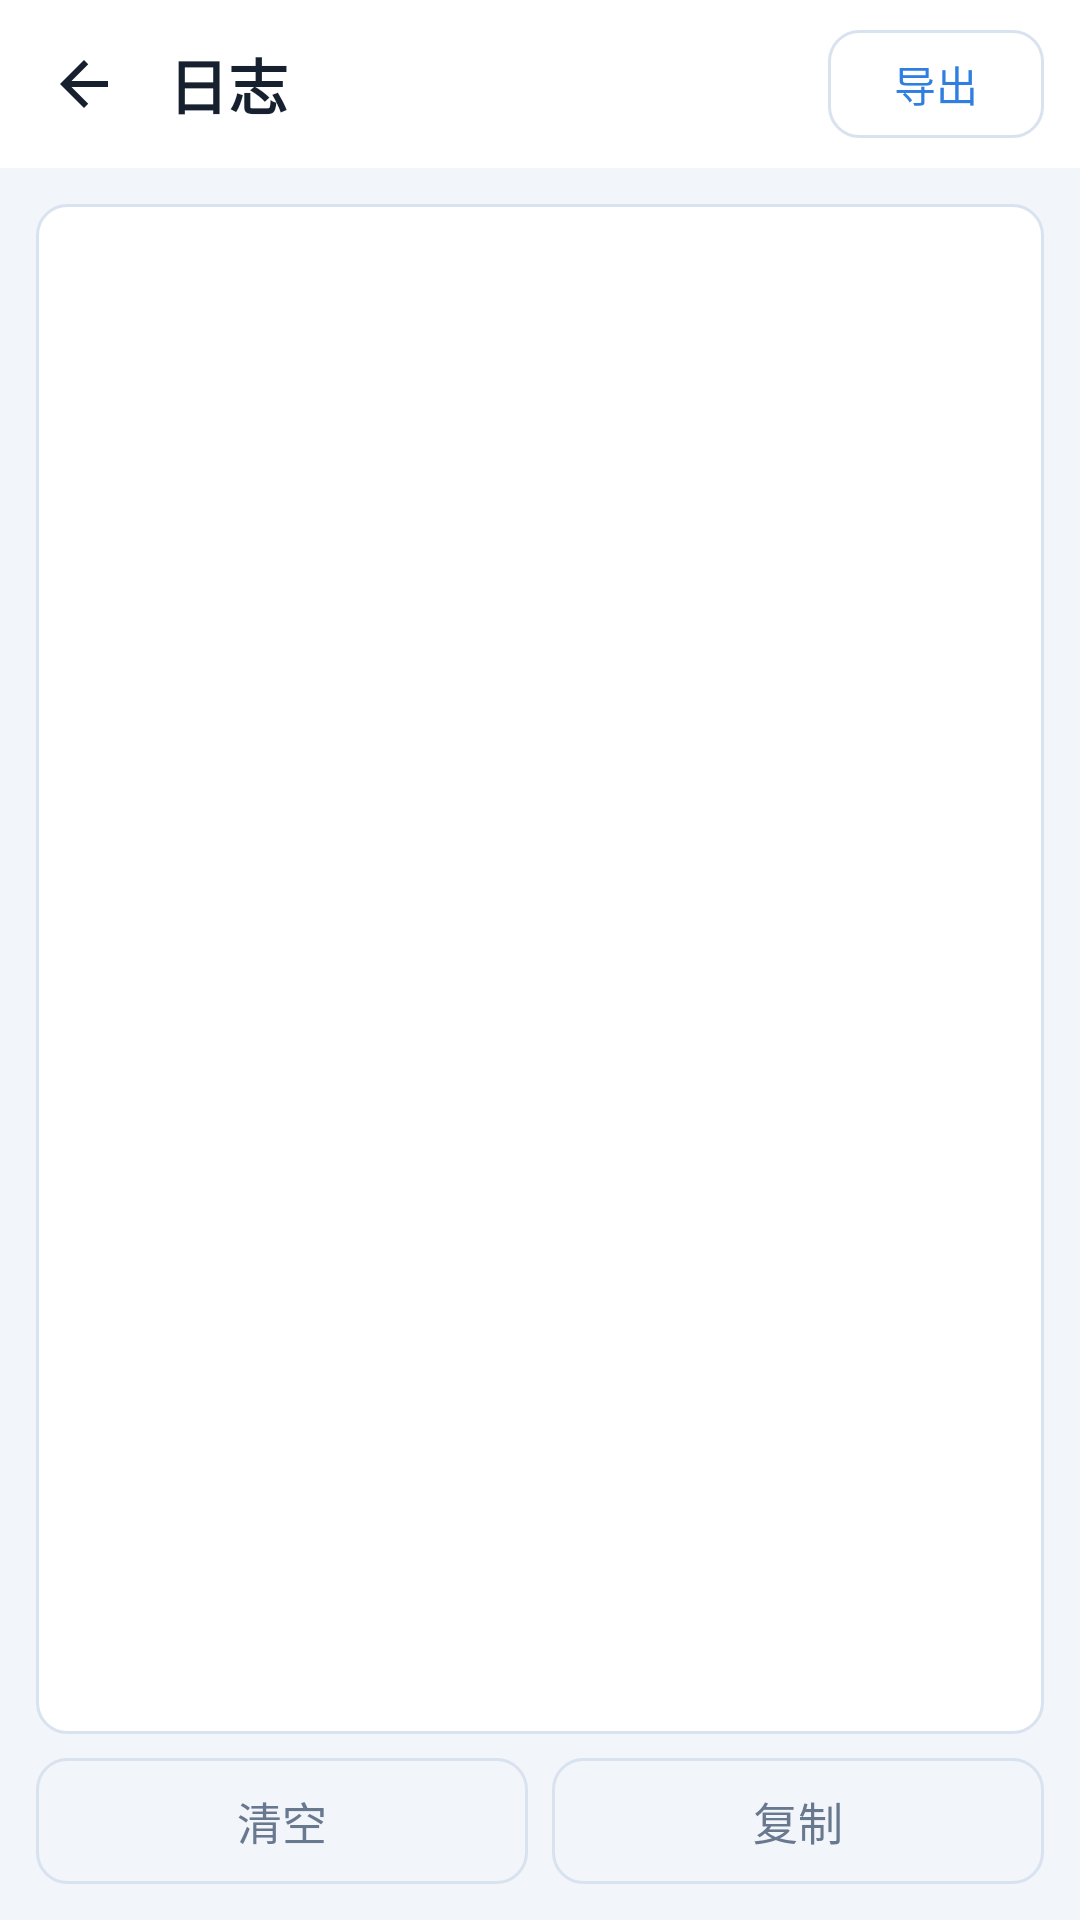

Produce the Android XML layout that renders to this screen, including the resource entries it uses.
<!-- AndroidManifest.xml: application theme Theme.CampusRun -->
<!-- res/layout/activity_log.xml -->
<?xml version="1.0" encoding="utf-8"?>
<LinearLayout xmlns:android="http://schemas.android.com/apk/res/android"
    xmlns:app="http://schemas.android.com/apk/res-auto"
    android:layout_width="match_parent"
    android:layout_height="match_parent"
    android:background="@color/bg"
    android:orientation="vertical">

    
    <LinearLayout
        android:layout_width="match_parent"
        android:layout_height="56dp"
        android:background="@color/box"
        android:gravity="center_vertical"
        android:orientation="horizontal"
        android:paddingStart="4dp"
        android:paddingEnd="12dp">

        <ImageButton
            android:id="@+id/btnBack"
            android:layout_width="48dp"
            android:layout_height="48dp"
            android:background="?android:attr/selectableItemBackgroundBorderless"
            android:contentDescription="@string/back"
            android:padding="12dp"
            android:scaleType="fitCenter"
            app:tint="@color/fg"
            android:src="@drawable/ic_back" />

        <TextView
            android:layout_width="0dp"
            android:layout_height="wrap_content"
            android:layout_marginStart="4dp"
            android:layout_weight="1"
            android:text="@string/log_page"
            android:textColor="@color/fg"
            android:textSize="20sp"
            android:textStyle="bold" />

        <Button
            android:id="@+id/btnShare"
            android:layout_width="wrap_content"
            android:layout_height="36dp"
            android:background="@drawable/btn_ghost"
            android:minWidth="72dp"
            android:text="@string/b_share"
            android:textAllCaps="false"
            android:textColor="@color/accent"
            android:textSize="14sp" />
    </LinearLayout>

    <LinearLayout
        android:layout_width="match_parent"
        android:layout_height="0dp"
        android:layout_weight="1"
        android:orientation="vertical"
        android:padding="12dp">

        <ScrollView
            android:id="@+id/logScroll"
            android:layout_width="match_parent"
            android:layout_height="0dp"
            android:layout_weight="1"
            android:background="@drawable/box"
            android:fillViewport="true"
            android:padding="12dp"
            android:scrollbarStyle="insideOverlay"
            android:scrollbars="vertical">

            <TextView
                android:id="@+id/tvLog"
                android:layout_width="match_parent"
                android:layout_height="wrap_content"
                android:fontFamily="monospace"
                android:textColor="@color/log"
                android:textIsSelectable="true"
                android:textSize="13sp" />
        </ScrollView>

        <LinearLayout
            android:layout_width="match_parent"
            android:layout_height="wrap_content"
            android:layout_marginTop="8dp"
            android:orientation="horizontal">

            <Button
                android:id="@+id/btnClear"
                android:layout_width="0dp"
                android:layout_height="42dp"
                android:layout_marginEnd="8dp"
                android:layout_weight="1"
                android:background="@drawable/btn_ghost"
                android:text="@string/b_clear"
                android:textAllCaps="false"
                android:textColor="@color/fg_dim"
                android:textSize="15sp" />

            <Button
                android:id="@+id/btnCopy"
                android:layout_width="0dp"
                android:layout_height="42dp"
                android:layout_weight="1"
                android:background="@drawable/btn_ghost"
                android:text="@string/b_copy"
                android:textAllCaps="false"
                android:textColor="@color/fg_dim"
                android:textSize="15sp" />
        </LinearLayout>
    </LinearLayout>
</LinearLayout>
<!-- resources referenced by this layout -->
<resources>
  <color name="accent">#2F7FE0</color>
  <color name="bg">#F2F5FA</color>
  <color name="box">#FFFFFF</color>
  <color name="fg">#16202F</color>
  <color name="fg_dim">#68788E</color>
  <color name="log">#41536B</color>
  <!-- drawable box (drawable) -->
  <?xml version="1.0" encoding="utf-8"?>
  <shape xmlns:android="http://schemas.android.com/apk/res/android"
      android:shape="rectangle">
      <solid android:color="@color/box" />
      <corners android:radius="10dp" />
      <stroke android:width="1dp" android:color="@color/box_stroke" />
  </shape>
  <!-- drawable btn_ghost (drawable) -->
  <?xml version="1.0" encoding="utf-8"?>
  <shape xmlns:android="http://schemas.android.com/apk/res/android"
      android:shape="rectangle">
      <solid android:color="#00000000" />
      <corners android:radius="10dp" />
      <stroke android:width="1dp" android:color="@color/box_stroke" />
  </shape>
  <!-- drawable ic_back (drawable) -->
  <?xml version="1.0" encoding="utf-8"?>
  <vector xmlns:android="http://schemas.android.com/apk/res/android"
      android:width="24dp"
      android:height="24dp"
      android:viewportWidth="24"
      android:viewportHeight="24">
      <path
          android:fillColor="#FFFFFFFF"
          android:pathData="M20,11H7.83l5.59,-5.59L12,4l-8,8 8,8 1.41,-1.41L7.83,13H20v-2z" />
  </vector>
  <string name="b_clear">清空</string>
  <string name="b_copy">复制</string>
  <string name="b_share">导出</string>
  <string name="back">返回</string>
  <string name="log_page">日志</string>
  <style name="Theme.CampusRun" parent="Theme.AppCompat.DayNight.NoActionBar">
          <item name="android:windowBackground">@color/bg</item>
          <item name="colorPrimary">@color/accent</item>
          <item name="colorPrimaryDark">@color/bg</item>
          <item name="colorAccent">@color/accent</item>
          <item name="android:textColorPrimary">@color/fg</item>
          <item name="android:textColorSecondary">@color/fg_dim</item>
          <item name="android:statusBarColor">@color/box</item>
          <item name="android:navigationBarColor">@color/bg</item>
          
          <item name="android:windowLightStatusBar">true</item>
          <item name="android:colorControlActivated">@color/accent</item>
      </style>
  <color name="box_stroke">#D9E2EF</color>
</resources>
